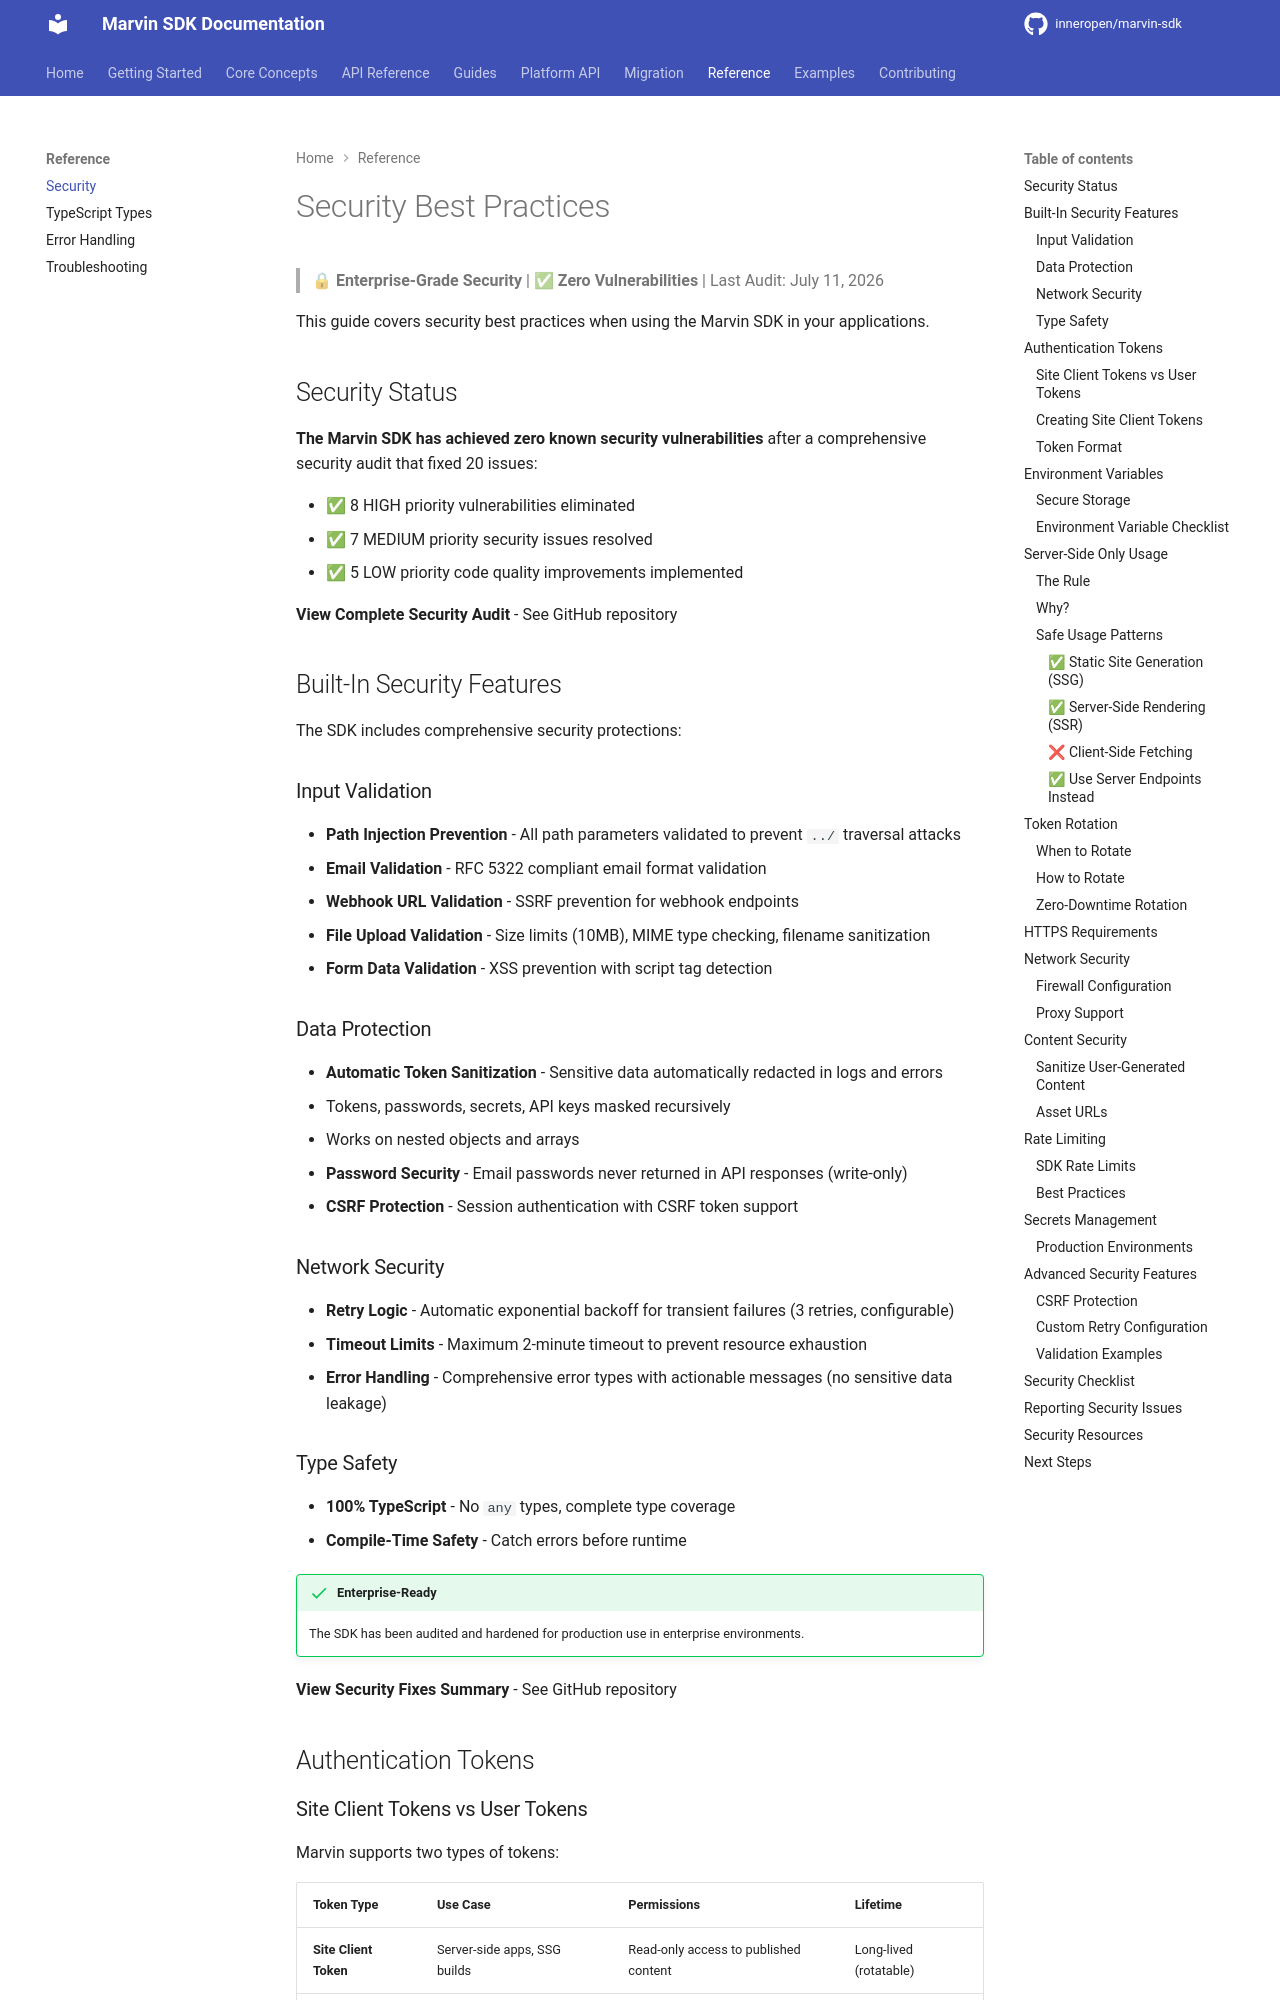

repository: InnerOpen/marvin-sdk · page: reference/security/index.html · generator: mkdocs

# Security Best Practices

> 🔒 **Enterprise-Grade Security** | ✅ **Zero Vulnerabilities** | Last Audit: July 11, 2026

This guide covers security best practices when using the Marvin SDK in your applications.

## Security Status

**The Marvin SDK has achieved zero known security vulnerabilities** after a comprehensive security audit that fixed 20 issues:

- ✅ 8 HIGH priority vulnerabilities eliminated
- ✅ 7 MEDIUM priority security issues resolved
- ✅ 5 LOW priority code quality improvements implemented

**View Complete Security Audit** - See GitHub repository

## Built-In Security Features

The SDK includes comprehensive security protections:

### Input Validation

- **Path Injection Prevention** - All path parameters validated to prevent `../` traversal attacks
- **Email Validation** - RFC 5322 compliant email format validation
- **Webhook URL Validation** - SSRF prevention for webhook endpoints
- **File Upload Validation** - Size limits (10MB), MIME type checking, filename sanitization
- **Form Data Validation** - XSS prevention with script tag detection

### Data Protection

- **Automatic Token Sanitization** - Sensitive data automatically redacted in logs and errors
  - Tokens, passwords, secrets, API keys masked recursively
  - Works on nested objects and arrays
- **Password Security** - Email passwords never returned in API responses (write-only)
- **CSRF Protection** - Session authentication with CSRF token support

### Network Security

- **Retry Logic** - Automatic exponential backoff for transient failures (3 retries, configurable)
- **Timeout Limits** - Maximum 2-minute timeout to prevent resource exhaustion
- **Error Handling** - Comprehensive error types with actionable messages (no sensitive data leakage)

### Type Safety

- **100% TypeScript** - No `any` types, complete type coverage
- **Compile-Time Safety** - Catch errors before runtime

!!! success "Enterprise-Ready"
    The SDK has been audited and hardened for production use in enterprise environments.

**View Security Fixes Summary** - See GitHub repository

## Authentication Tokens
